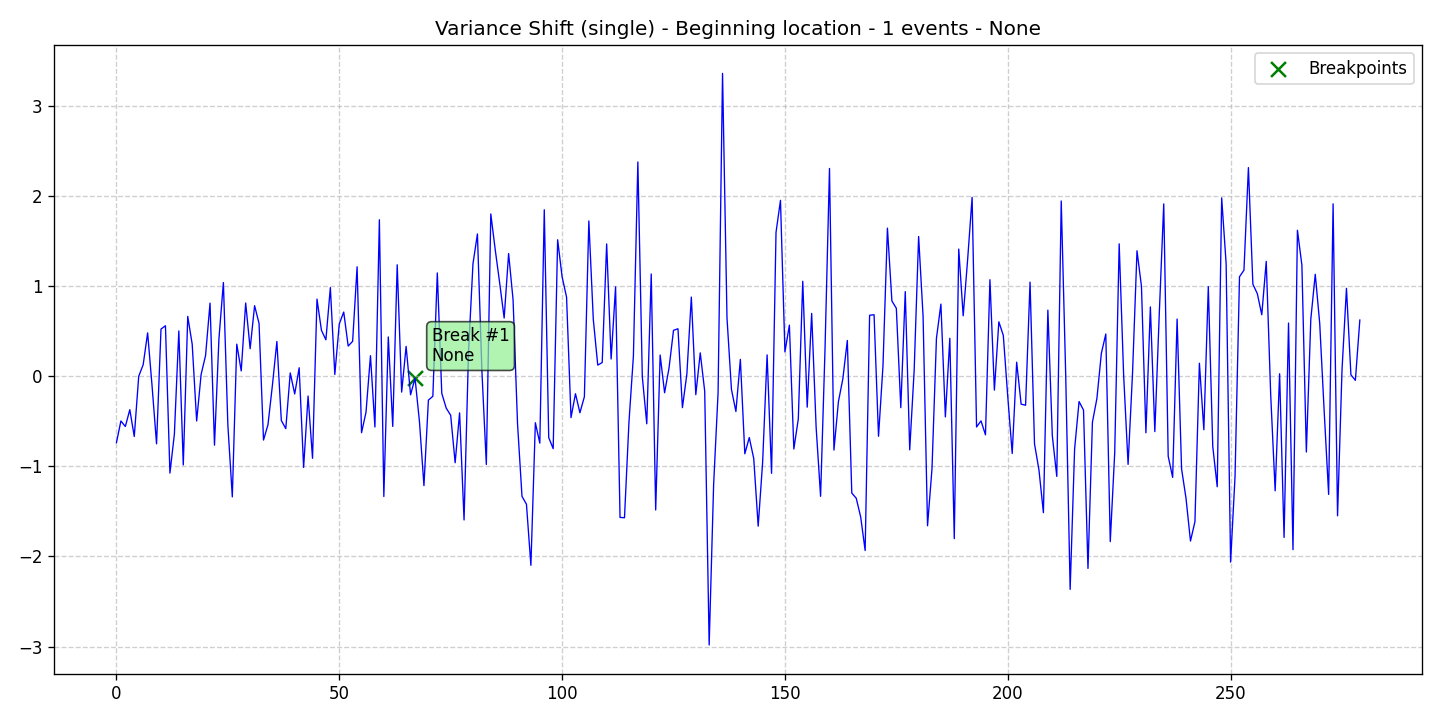

Data behind this chart, as committed beside it:
data, stationary, det_lin_up, det_lin_down, det_quad, det_cubic, det_exp, det_damped, stoc_trend, volatility, single_seas, multiple_seas, point_anom_single, point_anom_multi, collect_anom, context_anom, mean_shift, var_shift, trend_shift, date, is_break, is_anomaly, is_multi, location_beginning
-0.737, 0, 0, 0, 0, 0, 0, 0, 0, 0, 0, 0, 0, 0, 0, 0, 0, 1, 0, 2020-01-01, 0, 0, 0, 1
-0.4958, 0, 0, 0, 0, 0, 0, 0, 0, 0, 0, 0, 0, 0, 0, 0, 0, 1, 0, 2020-01-02, 0, 0, 0, 1
-0.5571, 0, 0, 0, 0, 0, 0, 0, 0, 0, 0, 0, 0, 0, 0, 0, 0, 1, 0, 2020-01-03, 0, 0, 0, 1
-0.3703, 0, 0, 0, 0, 0, 0, 0, 0, 0, 0, 0, 0, 0, 0, 0, 0, 1, 0, 2020-01-04, 0, 0, 0, 1
-0.6682, 0, 0, 0, 0, 0, 0, 0, 0, 0, 0, 0, 0, 0, 0, 0, 0, 1, 0, 2020-01-05, 0, 0, 0, 1
0.000351, 0, 0, 0, 0, 0, 0, 0, 0, 0, 0, 0, 0, 0, 0, 0, 0, 1, 0, 2020-01-06, 0, 0, 0, 1
0.1289, 0, 0, 0, 0, 0, 0, 0, 0, 0, 0, 0, 0, 0, 0, 0, 0, 1, 0, 2020-01-07, 0, 0, 0, 1
0.4823, 0, 0, 0, 0, 0, 0, 0, 0, 0, 0, 0, 0, 0, 0, 0, 0, 1, 0, 2020-01-08, 0, 0, 0, 1
-0.1104, 0, 0, 0, 0, 0, 0, 0, 0, 0, 0, 0, 0, 0, 0, 0, 0, 1, 0, 2020-01-09, 0, 0, 0, 1
-0.7495, 0, 0, 0, 0, 0, 0, 0, 0, 0, 0, 0, 0, 0, 0, 0, 0, 1, 0, 2020-01-10, 0, 0, 0, 1
0.5243, 0, 0, 0, 0, 0, 0, 0, 0, 0, 0, 0, 0, 0, 0, 0, 0, 1, 0, 2020-01-11, 0, 0, 0, 1
0.5614, 0, 0, 0, 0, 0, 0, 0, 0, 0, 0, 0, 0, 0, 0, 0, 0, 1, 0, 2020-01-12, 0, 0, 0, 1
-1.074, 0, 0, 0, 0, 0, 0, 0, 0, 0, 0, 0, 0, 0, 0, 0, 0, 1, 0, 2020-01-13, 0, 0, 0, 1
-0.6431, 0, 0, 0, 0, 0, 0, 0, 0, 0, 0, 0, 0, 0, 0, 0, 0, 1, 0, 2020-01-14, 0, 0, 0, 1
0.504, 0, 0, 0, 0, 0, 0, 0, 0, 0, 0, 0, 0, 0, 0, 0, 0, 1, 0, 2020-01-15, 0, 0, 0, 1
-0.9835, 0, 0, 0, 0, 0, 0, 0, 0, 0, 0, 0, 0, 0, 0, 0, 0, 1, 0, 2020-01-16, 0, 0, 0, 1
0.665, 0, 0, 0, 0, 0, 0, 0, 0, 0, 0, 0, 0, 0, 0, 0, 0, 1, 0, 2020-01-17, 0, 0, 0, 1
0.356, 0, 0, 0, 0, 0, 0, 0, 0, 0, 0, 0, 0, 0, 0, 0, 0, 1, 0, 2020-01-18, 0, 0, 0, 1
-0.496, 0, 0, 0, 0, 0, 0, 0, 0, 0, 0, 0, 0, 0, 0, 0, 0, 1, 0, 2020-01-19, 0, 0, 0, 1
0.02064, 0, 0, 0, 0, 0, 0, 0, 0, 0, 0, 0, 0, 0, 0, 0, 0, 1, 0, 2020-01-20, 0, 0, 0, 1
0.231, 0, 0, 0, 0, 0, 0, 0, 0, 0, 0, 0, 0, 0, 0, 0, 0, 1, 0, 2020-01-21, 0, 0, 0, 1
0.8124, 0, 0, 0, 0, 0, 0, 0, 0, 0, 0, 0, 0, 0, 0, 0, 0, 1, 0, 2020-01-22, 0, 0, 0, 1
-0.7643, 0, 0, 0, 0, 0, 0, 0, 0, 0, 0, 0, 0, 0, 0, 0, 0, 1, 0, 2020-01-23, 0, 0, 0, 1
0.4175, 0, 0, 0, 0, 0, 0, 0, 0, 0, 0, 0, 0, 0, 0, 0, 0, 1, 0, 2020-01-24, 0, 0, 0, 1
1.041, 0, 0, 0, 0, 0, 0, 0, 0, 0, 0, 0, 0, 0, 0, 0, 0, 1, 0, 2020-01-25, 0, 0, 0, 1
-0.5395, 0, 0, 0, 0, 0, 0, 0, 0, 0, 0, 0, 0, 0, 0, 0, 0, 1, 0, 2020-01-26, 0, 0, 0, 1
-1.338, 0, 0, 0, 0, 0, 0, 0, 0, 0, 0, 0, 0, 0, 0, 0, 0, 1, 0, 2020-01-27, 0, 0, 0, 1
0.357, 0, 0, 0, 0, 0, 0, 0, 0, 0, 0, 0, 0, 0, 0, 0, 0, 1, 0, 2020-01-28, 0, 0, 0, 1
0.05976, 0, 0, 0, 0, 0, 0, 0, 0, 0, 0, 0, 0, 0, 0, 0, 0, 1, 0, 2020-01-29, 0, 0, 0, 1
0.8135, 0, 0, 0, 0, 0, 0, 0, 0, 0, 0, 0, 0, 0, 0, 0, 0, 1, 0, 2020-01-30, 0, 0, 0, 1
0.3065, 0, 0, 0, 0, 0, 0, 0, 0, 0, 0, 0, 0, 0, 0, 0, 0, 1, 0, 2020-01-31, 0, 0, 0, 1
0.7841, 0, 0, 0, 0, 0, 0, 0, 0, 0, 0, 0, 0, 0, 0, 0, 0, 1, 0, 2020-02-01, 0, 0, 0, 1
0.5869, 0, 0, 0, 0, 0, 0, 0, 0, 0, 0, 0, 0, 0, 0, 0, 0, 1, 0, 2020-02-02, 0, 0, 0, 1
-0.7074, 0, 0, 0, 0, 0, 0, 0, 0, 0, 0, 0, 0, 0, 0, 0, 0, 1, 0, 2020-02-03, 0, 0, 0, 1
-0.5379, 0, 0, 0, 0, 0, 0, 0, 0, 0, 0, 0, 0, 0, 0, 0, 0, 1, 0, 2020-02-04, 0, 0, 0, 1
-0.09903, 0, 0, 0, 0, 0, 0, 0, 0, 0, 0, 0, 0, 0, 0, 0, 0, 1, 0, 2020-02-05, 0, 0, 0, 1
0.3868, 0, 0, 0, 0, 0, 0, 0, 0, 0, 0, 0, 0, 0, 0, 0, 0, 1, 0, 2020-02-06, 0, 0, 0, 1
-0.4903, 0, 0, 0, 0, 0, 0, 0, 0, 0, 0, 0, 0, 0, 0, 0, 0, 1, 0, 2020-02-07, 0, 0, 0, 1
-0.5806, 0, 0, 0, 0, 0, 0, 0, 0, 0, 0, 0, 0, 0, 0, 0, 0, 1, 0, 2020-02-08, 0, 0, 0, 1
0.03737, 0, 0, 0, 0, 0, 0, 0, 0, 0, 0, 0, 0, 0, 0, 0, 0, 1, 0, 2020-02-09, 0, 0, 0, 1
-0.1961, 0, 0, 0, 0, 0, 0, 0, 0, 0, 0, 0, 0, 0, 0, 0, 0, 1, 0, 2020-02-10, 0, 0, 0, 1
0.09472, 0, 0, 0, 0, 0, 0, 0, 0, 0, 0, 0, 0, 0, 0, 0, 0, 1, 0, 2020-02-11, 0, 0, 0, 1
-1.012, 0, 0, 0, 0, 0, 0, 0, 0, 0, 0, 0, 0, 0, 0, 0, 0, 1, 0, 2020-02-12, 0, 0, 0, 1
-0.2187, 0, 0, 0, 0, 0, 0, 0, 0, 0, 0, 0, 0, 0, 0, 0, 0, 1, 0, 2020-02-13, 0, 0, 0, 1
-0.9097, 0, 0, 0, 0, 0, 0, 0, 0, 0, 0, 0, 0, 0, 0, 0, 0, 1, 0, 2020-02-14, 0, 0, 0, 1
0.8569, 0, 0, 0, 0, 0, 0, 0, 0, 0, 0, 0, 0, 0, 0, 0, 0, 1, 0, 2020-02-15, 0, 0, 0, 1
0.5106, 0, 0, 0, 0, 0, 0, 0, 0, 0, 0, 0, 0, 0, 0, 0, 0, 1, 0, 2020-02-16, 0, 0, 0, 1
0.4055, 0, 0, 0, 0, 0, 0, 0, 0, 0, 0, 0, 0, 0, 0, 0, 0, 1, 0, 2020-02-17, 0, 0, 0, 1
0.9846, 0, 0, 0, 0, 0, 0, 0, 0, 0, 0, 0, 0, 0, 0, 0, 0, 1, 0, 2020-02-18, 0, 0, 0, 1
0.02007, 0, 0, 0, 0, 0, 0, 0, 0, 0, 0, 0, 0, 0, 0, 0, 0, 1, 0, 2020-02-19, 0, 0, 0, 1
0.5807, 0, 0, 0, 0, 0, 0, 0, 0, 0, 0, 0, 0, 0, 0, 0, 0, 1, 0, 2020-02-20, 0, 0, 0, 1
0.7136, 0, 0, 0, 0, 0, 0, 0, 0, 0, 0, 0, 0, 0, 0, 0, 0, 1, 0, 2020-02-21, 0, 0, 0, 1
0.3357, 0, 0, 0, 0, 0, 0, 0, 0, 0, 0, 0, 0, 0, 0, 0, 0, 1, 0, 2020-02-22, 0, 0, 0, 1
0.3885, 0, 0, 0, 0, 0, 0, 0, 0, 0, 0, 0, 0, 0, 0, 0, 0, 1, 0, 2020-02-23, 0, 0, 0, 1
1.216, 0, 0, 0, 0, 0, 0, 0, 0, 0, 0, 0, 0, 0, 0, 0, 0, 1, 0, 2020-02-24, 0, 0, 0, 1
-0.6259, 0, 0, 0, 0, 0, 0, 0, 0, 0, 0, 0, 0, 0, 0, 0, 0, 1, 0, 2020-02-25, 0, 0, 0, 1
-0.3985, 0, 0, 0, 0, 0, 0, 0, 0, 0, 0, 0, 0, 0, 0, 0, 0, 1, 0, 2020-02-26, 0, 0, 0, 1
0.2288, 0, 0, 0, 0, 0, 0, 0, 0, 0, 0, 0, 0, 0, 0, 0, 0, 1, 0, 2020-02-27, 0, 0, 0, 1
-0.5625, 0, 0, 0, 0, 0, 0, 0, 0, 0, 0, 0, 0, 0, 0, 0, 0, 1, 0, 2020-02-28, 0, 0, 0, 1
1.738, 0, 0, 0, 0, 0, 0, 0, 0, 0, 0, 0, 0, 0, 0, 0, 0, 1, 0, 2020-02-29, 0, 0, 0, 1
... 220 more rows
